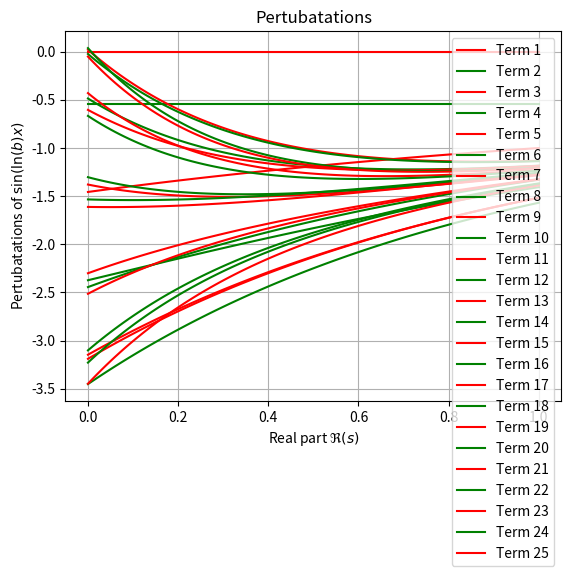

Here is the Python script that generated this plot:
import numpy as np
import matplotlib.pyplot as plt
yvaluesMain = []
beta = 10
terms = 25


# Define the range of values for num_terms
x_values = np.arange(1, terms +1 )
alpha_values = array = np.linspace(0, 1, 100)

for i in range(1,terms +1 ):
    yvalues = [];

    def thisRho(alpha,beta, sumToValue):
        sum_result = 0.000
        for n in range(1, i):
            sum_result += (-1)**(n-1) * np.sin(beta * n) / n**alpha
        return sum_result

    for alpha in alpha_values:
        yvalues.append(thisRho(alpha, beta, i))   
    
    yvaluesMain.append(yvalues)

print(yvaluesMain[2])

# Plot the graphs
try:
    for n in range(terms):
        if n % 2 == 0:  # Even
            plt.plot(alpha_values, yvaluesMain[n], color='red', label=f'Term {n+1}')
        else:  # Odd
            plt.plot(alpha_values, yvaluesMain[n], color='green', label=f'Term {n+1}')
    plt.xlabel('Real part $\Re(s)$')
    plt.ylabel('Pertubatations of $\sin(\ln(b) x)$')
    plt.title('Pertubatations')
    plt.legend()
    plt.grid(True)
    plt.show()
except Exception as e:
    print("An error occurred while plotting:", e)
